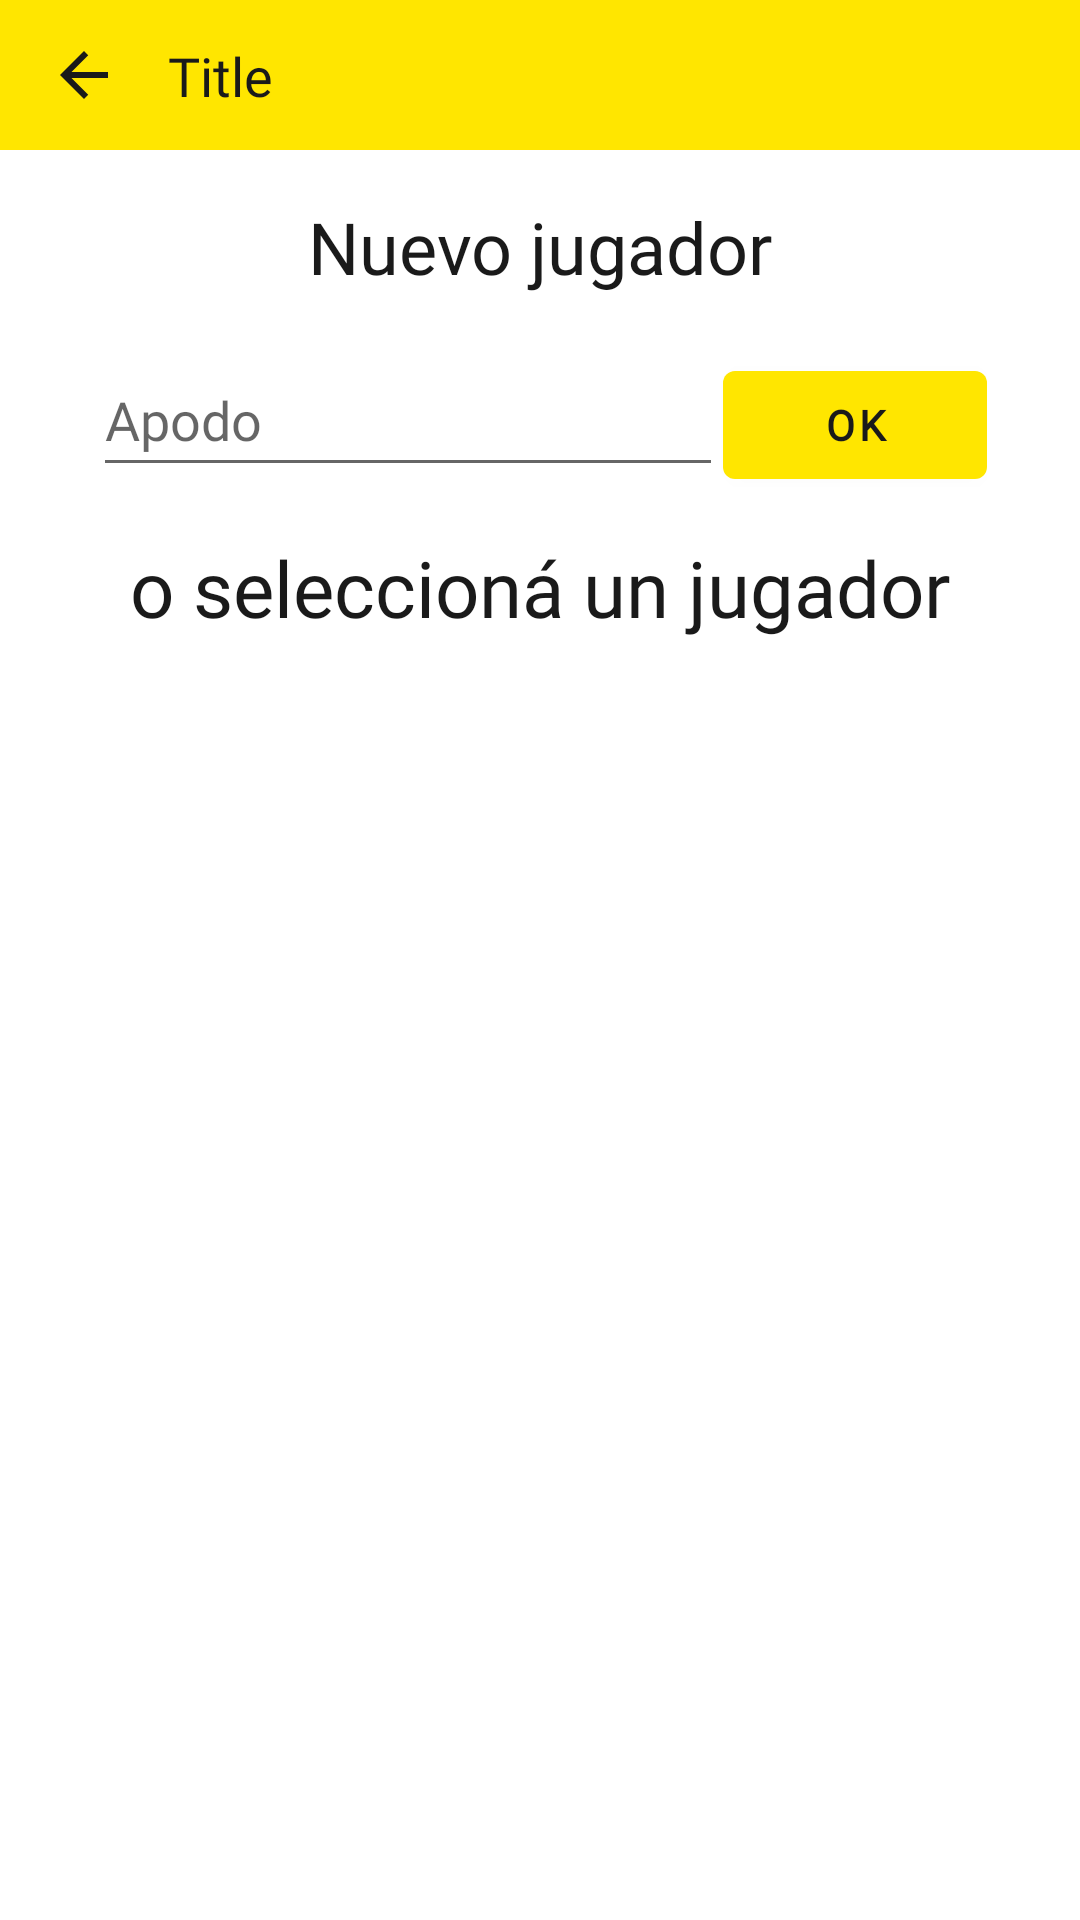

Layout XML and referenced resources for this Android screen:
<!-- AndroidManifest.xml: application theme Theme.DuelosMeli -->
<!-- res/layout/activity_new_game.xml -->
<?xml version="1.0" encoding="utf-8"?>
<androidx.constraintlayout.widget.ConstraintLayout xmlns:android="http://schemas.android.com/apk/res/android"
    xmlns:app="http://schemas.android.com/apk/res-auto"
    xmlns:tools="http://schemas.android.com/tools"
    android:layout_width="match_parent"
    android:layout_height="match_parent"
    tools:context=".ui.singleplayerActivities.views.NewGameActivity">

    <include
        android:id="@+id/iHeader"
        layout="@layout/include_header"
        app:layout_constraintEnd_toEndOf="parent"
        app:layout_constraintStart_toStartOf="parent"
        app:layout_constraintTop_toTopOf="parent" />

    <TextView
        android:id="@+id/tvNewPlayer"
        android:layout_width="wrap_content"
        android:layout_height="wrap_content"
        android:layout_marginTop="16dp"
        android:text="@string/new_player"
        android:textSize="24sp"
        app:layout_constraintEnd_toEndOf="parent"
        app:layout_constraintStart_toStartOf="parent"
        app:layout_constraintTop_toBottomOf="@+id/iHeader" />

    <LinearLayout
        android:id="@+id/linearLayout2"
        android:layout_width="wrap_content"
        android:layout_height="wrap_content"
        android:layout_marginTop="16dp"
        android:orientation="horizontal"
        app:layout_constraintEnd_toEndOf="parent"
        app:layout_constraintStart_toStartOf="parent"
        app:layout_constraintTop_toBottomOf="@+id/tvNewPlayer">

        <EditText
            android:id="@+id/etPlayerName"
            android:layout_width="wrap_content"
            android:layout_height="wrap_content"
            android:baselineAligned="false"
            android:ems="10"
            android:hint="@string/nickname"
            android:inputType="textPersonName"
            android:minHeight="48dp"
            android:importantForAutofill="no" />

        <Button
            android:id="@+id/btnStartGame"
            android:layout_width="wrap_content"
            android:layout_height="wrap_content"
            android:baselineAligned="false"
            android:text="@string/ok"
            android:textStyle="bold"/>


    </LinearLayout>

    <TextView
        android:id="@+id/tvSelectPlayer"
        android:layout_width="wrap_content"
        android:layout_height="wrap_content"
        android:layout_marginTop="16dp"
        android:text="@string/select_player"
        android:textSize="26sp"
        app:layout_constraintEnd_toEndOf="parent"
        app:layout_constraintStart_toStartOf="parent"
        app:layout_constraintTop_toBottomOf="@+id/linearLayout2" />

    <androidx.recyclerview.widget.RecyclerView
        android:id="@+id/rvSelectPlayer"
        android:layout_width="408dp"
        android:layout_height="450dp"
        android:layout_marginTop="16dp"
        app:layout_constraintEnd_toEndOf="parent"
        app:layout_constraintStart_toStartOf="parent"
        app:layout_constraintTop_toBottomOf="@+id/tvSelectPlayer"
        tools:listitem="@layout/item_player" />


</androidx.constraintlayout.widget.ConstraintLayout>
<!-- res/layout/include_header.xml (included above) -->
<?xml version="1.0" encoding="utf-8"?>
<androidx.constraintlayout.widget.ConstraintLayout xmlns:android="http://schemas.android.com/apk/res/android"
    xmlns:app="http://schemas.android.com/apk/res-auto"
    android:layout_width="match_parent"
    android:layout_height="50dp"
    xmlns:tools="http://schemas.android.com/tools"
    android:background="@color/yellow">

    <ImageView
        android:id="@+id/ivButtonBack"
        android:layout_width="wrap_content"
        android:layout_height="wrap_content"
        android:layout_marginStart="16dp"
        android:background="@android:color/transparent"
        android:src="@drawable/ic_arrow_back"
        app:layout_constraintBottom_toBottomOf="parent"
        app:layout_constraintStart_toStartOf="parent"
        app:layout_constraintTop_toTopOf="parent" />

    <TextView
        android:id="@+id/tvTitle"
        android:layout_width="wrap_content"
        android:layout_height="wrap_content"
        android:layout_marginStart="16dp"
        android:background="@android:color/transparent"
        android:fontFamily="@font/proxima_nova"
        android:textSize="18sp"
        app:layout_constraintBottom_toBottomOf="parent"
        app:layout_constraintStart_toEndOf="@+id/ivButtonBack"
        app:layout_constraintTop_toTopOf="parent"
        tools:text="Title" />

</androidx.constraintlayout.widget.ConstraintLayout>
<!-- res/layout/item_player.xml (included above) -->
<?xml version="1.0" encoding="utf-8"?>
<androidx.constraintlayout.widget.ConstraintLayout xmlns:android="http://schemas.android.com/apk/res/android"
    xmlns:app="http://schemas.android.com/apk/res-auto"
    xmlns:tools="http://schemas.android.com/tools"
    android:layout_width="match_parent"
    android:layout_height="wrap_content">

    <TextView
        android:id="@+id/tvNamePlayerItem"
        android:layout_width="0dp"
        android:layout_height="wrap_content"
        android:layout_marginStart="60dp"
        android:layout_marginTop="8dp"
        android:layout_marginEnd="60dp"
        android:layout_marginBottom="4dp"
        android:elevation="10dp"
        android:background="?android:attr/colorEdgeEffect"
        tools:text="Player's name"
        android:textAlignment="center"
        android:textAppearance="@style/TextAppearance.AppCompat.Display3"
        android:textSize="20sp"
        app:layout_constraintBottom_toBottomOf="parent"
        app:layout_constraintEnd_toEndOf="parent"
        app:layout_constraintStart_toStartOf="parent"
        app:layout_constraintTop_toTopOf="parent"
        app:layout_constraintVertical_bias="0.0" />

</androidx.constraintlayout.widget.ConstraintLayout>
<!-- resources referenced by this layout -->
<resources>
  <color name="yellow">#FFE600</color>
  <!-- drawable ic_arrow_back (drawable) -->
  <vector xmlns:android="http://schemas.android.com/apk/res/android"
      android:width="24dp"
      android:height="24dp"
      android:viewportWidth="24"
      android:viewportHeight="24"
      android:tint="@color/black"
      android:autoMirrored="true">
    <path
        android:fillColor="@android:color/background_light"
        android:pathData="M20,11H7.83l5.59,-5.59L12,4l-8,8 8,8 1.41,-1.41L7.83,13H20v-2z"/>
  </vector>
  <string name="new_player">Nuevo jugador</string>
  <string name="nickname">Apodo</string>
  <string name="ok" translatable="false">OK</string>
  <string name="select_player">o seleccioná un jugador</string>
  <style name="Theme.DuelosMeli" parent="Theme.MaterialComponents.DayNight.NoActionBar">
          
          <item name="fontFamily">@font/proxima_nova</item>
          <item name="colorPrimary">@color/yellow</item>
          <item name="colorPrimaryVariant">@color/yellow</item>
          <item name="colorOnPrimary">@color/black</item>
          
          <item name="colorSecondary">@color/blue1</item>
          <item name="colorSecondaryVariant">@color/blue0</item>
          <item name="colorOnSecondary">@color/black</item>
          
          <item name="android:statusBarColor">@color/yellow</item>
          <item name="android:windowLightStatusBar">@color/black</item>
          
          <item name="colorAccent">@color/blue1</item>
          <item name="colorError">@color/red1</item>
          <item name="android:textColor">@color/black</item>
      </style>
  <color name="black">#1A1A1A</color>
  <color name="blue1">#3483FA</color>
  <color name="blue0">#664189E6</color>
  <color name="red1">#F23D4F</color>
</resources>
